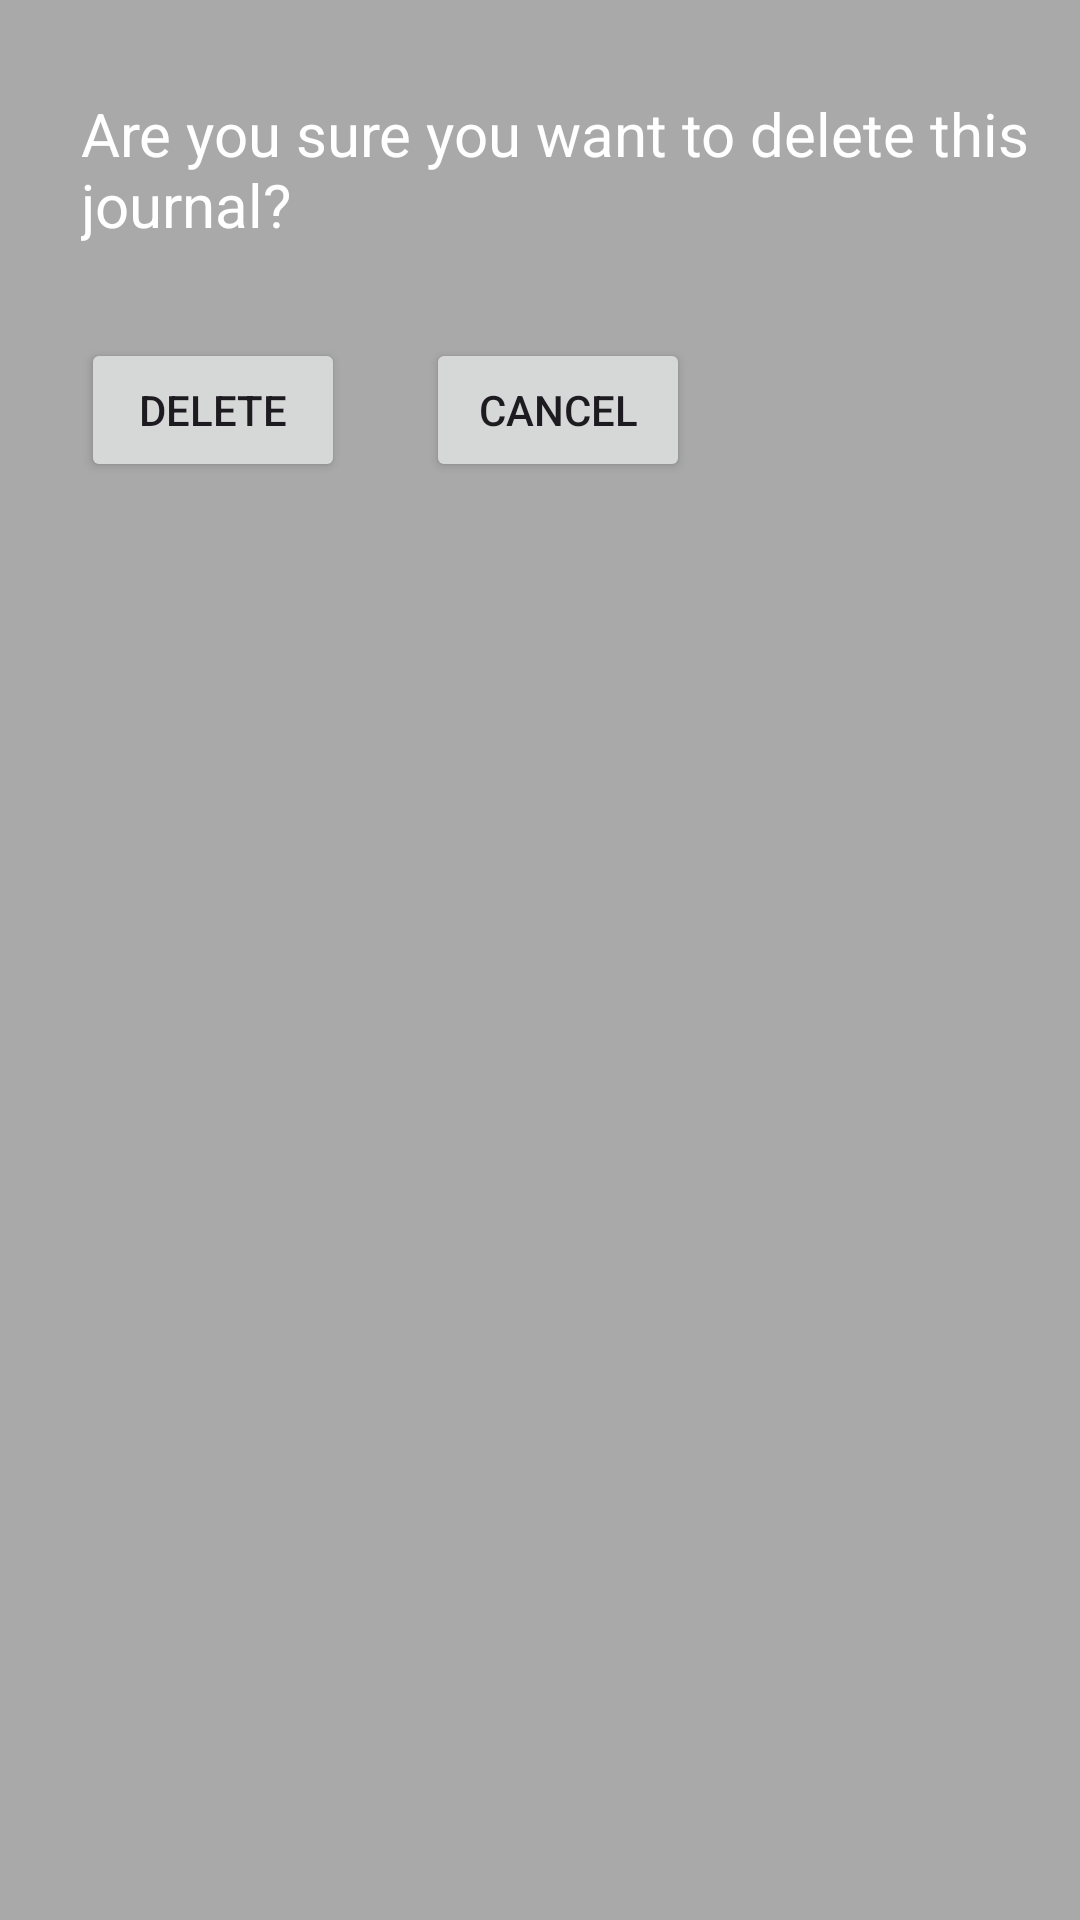

Write the Android layout XML for this screen, with the resource values it uses.
<!-- AndroidManifest.xml: application theme Theme.JournalApp -->
<!-- res/layout/guarantee_delete_dialog.xml -->
<?xml version="1.0" encoding="utf-8"?>
<RelativeLayout xmlns:android="http://schemas.android.com/apk/res/android"
    xmlns:app="http://schemas.android.com/apk/res-auto"
    xmlns:tools="http://schemas.android.com/tools"
    android:layout_width="match_parent"
    android:layout_height="match_parent"
    android:background="@color/dark_grey">

    <TextView
        android:id="@+id/info_view"
        android:layout_width="wrap_content"
        android:layout_height="wrap_content"
        android:layout_alignParentStart="true"
        android:layout_alignParentTop="true"
        android:layout_marginStart="27dp"
        android:layout_marginTop="31dp"
        android:text="Are you sure you want to delete this journal?"
        android:textSize="20sp"
        android:textColor="@color/white"/>

    <Button
        android:id="@+id/delete_button2"
        android:layout_width="wrap_content"
        android:layout_height="wrap_content"
        android:layout_below="@+id/info_view"
        android:layout_alignParentStart="true"
        android:layout_marginStart="27dp"
        android:layout_marginTop="31dp"
        android:text="Delete" />

    <Button
        android:id="@+id/cancel_button2"
        android:layout_width="wrap_content"
        android:layout_height="wrap_content"
        android:layout_below="@+id/info_view"
        android:layout_marginStart="27dp"
        android:layout_marginTop="31dp"
        android:layout_toEndOf="@+id/delete_button2"
        android:text="Cancel" />
</RelativeLayout>
<!-- resources referenced by this layout -->
<resources>
  <color name="dark_grey">#A9A9A9</color>
  <color name="white">#FFFFFFFF</color>
  <style name="Theme.JournalApp" parent="Base.Theme.JournalApp" />
  <style name="Base.Theme.JournalApp" parent="Theme.Material3.DayNight.NoActionBar">
          <item name="colorPrimary">@color/black</item>
      </style>
  <color name="black">#FF000000</color>
</resources>
